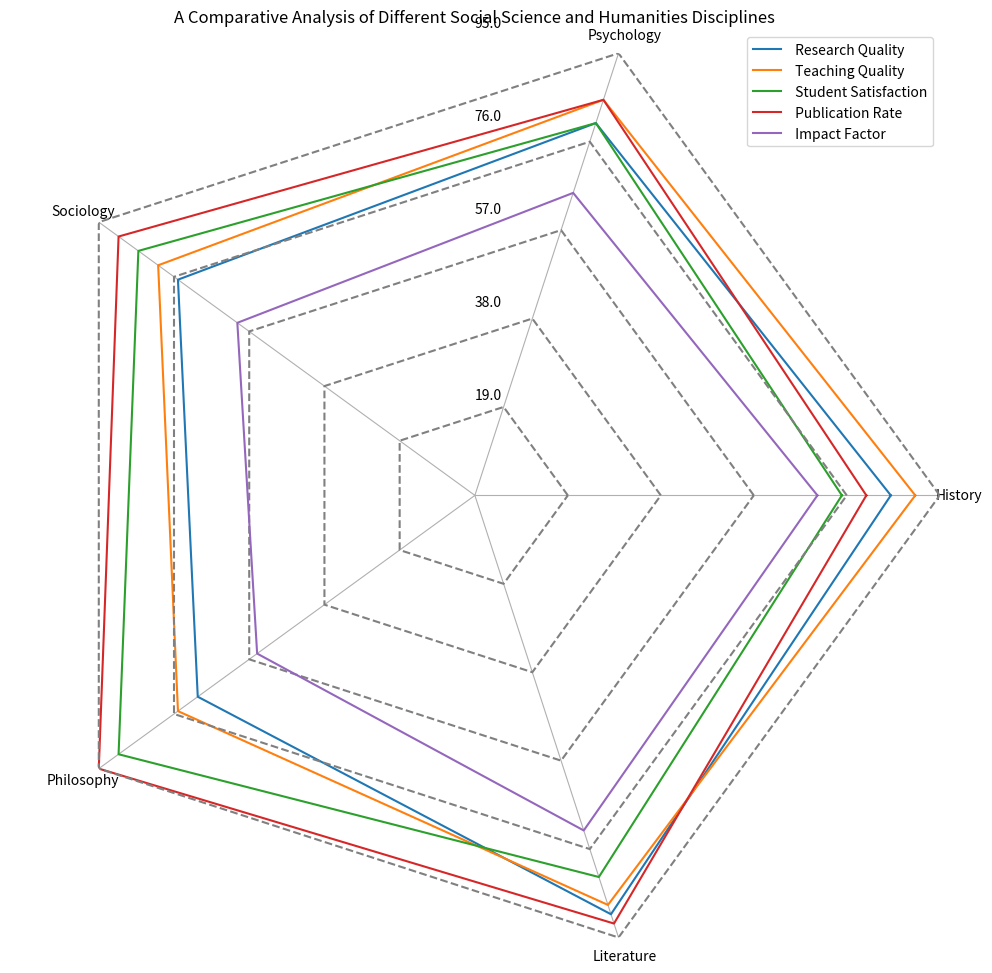

Write the Python code that produced this figure. (Note: this script raises an exception after producing the figure.)
import numpy as np
import matplotlib.pyplot as plt

# given data
data_string = "Fields,History,Psychology,Sociology,Philosophy,Literature/n Research Quality,85,80,75,70,90/n Teaching Quality,90,85,80,75,88/n Student Satisfaction,75,80,85,90,82/n Publication Rate,80,85,90,95,92/n Impact Factor,70,65,60,55,72"
data_string = data_string.replace("/n", "\n")
data_list = [row.split(",") for row in data_string.split("\n")]

# transforming the data into data_labels, line_labels and data
data_labels = data_list[0][1:]
line_labels = [row[0] for row in data_list[1:]]
data = np.array([list(map(int, row[1:])) for row in data_list[1:]])

# make the plot
fig = plt.figure(figsize=(10,10))
ax = fig.add_subplot(polar=True)

# evenly space the axes
angles = np.linspace(0, 2 * np.pi, len(data_labels) + 1, endpoint=True)

for idx, row in enumerate(data):
    # append the first numerical element of that row to its end
    data_line = np.append(row, row[0])
    ax.plot(angles, data_line, label=line_labels[idx])

    # generate a angle-like radius vector
    radius = np.full_like(angles, (idx+1)*data.max() / len(data))
    ax.plot(angles, radius, color='gray', linestyle='dashed')

# plot the axis label
ax.set_thetagrids(angles[:-1] * 180/np.pi, data_labels)

# adjust the radial limits
ax.set_rlim(0, data.max())
max_value = np.amax(data)
step_size = max_value / len(data)
ax.set_rgrids([step_size * i for i in range(1, len(data) + 1)], labels=[f'{step_size * i}' for i in range(1, len(data) + 1)], angle=90)

# plot the legend
handles, labels = ax.get_legend_handles_labels()
ax.legend(handles, line_labels, loc="upper right")

# remove circular gridlines and background
ax.yaxis.grid(False)
ax.spines['polar'].set_visible(False)

# set title and save the plot
plt.title("A Comparative Analysis of Different Social Science and Humanities Disciplines")
plt.tight_layout()
plt.savefig('/cpfs01/user/yehancheng/workspace/datasets/SimChartV2/demo/radar_polygon/png/82_2023122292141.png')
plt.clf()
